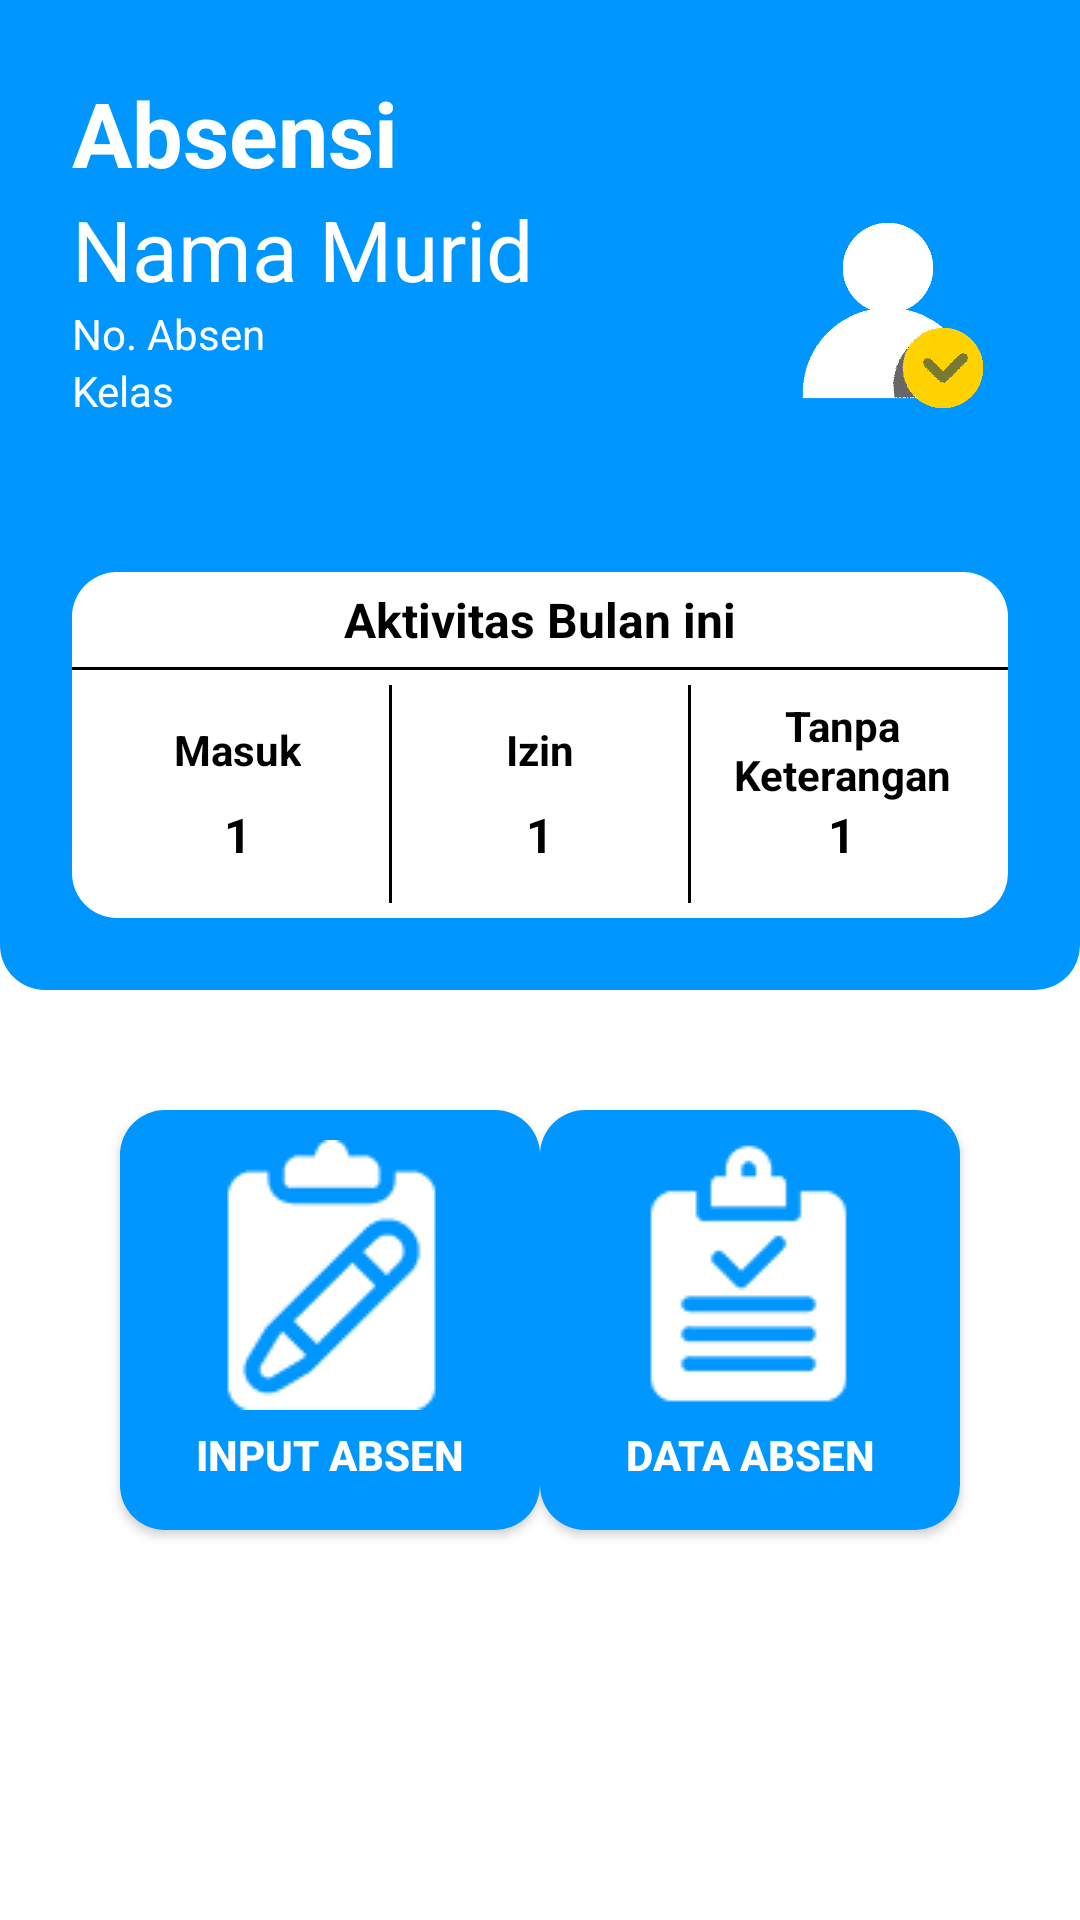

Here is an Android app screen rendered from its layout file. Give the layout XML and the strings, colors and styles it references.
<!-- AndroidManifest.xml: application theme Theme.KuySekolah -->
<!-- res/layout/activity_absen.xml -->
<?xml version="1.0" encoding="utf-8"?>
<LinearLayout xmlns:android="http://schemas.android.com/apk/res/android"
    xmlns:app="http://schemas.android.com/apk/res-auto"
    xmlns:tools="http://schemas.android.com/tools"
    android:layout_width="match_parent"
    android:layout_height="match_parent"
    tools:context=".AbsenActivity"
    android:background="@color/white"
    android:orientation="vertical">

    <RelativeLayout
        android:id="@+id/linearlayout"
        android:layout_width="match_parent"
        android:layout_height="330dp"
        android:background="@drawable/layout_bg"
        android:padding="24dp">

        <TextView
            android:id="@+id/AbsenTitle"
            android:layout_width="match_parent"
            android:layout_height="wrap_content"
            android:text="Absensi"
            android:textStyle="bold"
            android:textAlignment="textStart"
            android:textColor="@color/white"
            android:textSize="30dp" />

        <TextView
            android:id="@+id/AbsenName"
            android:layout_width="wrap_content"
            android:layout_height="wrap_content"
            android:layout_below="@+id/AbsenTitle"
            android:text="Nama Murid"
            android:layout_marginEnd="120dp"
            android:textColor="@color/white"
            android:textSize="28dp" />

        <TextView
            android:id="@+id/AbsenNumb"
            android:layout_width="wrap_content"
            android:layout_height="wrap_content"
            android:layout_below="@id/AbsenName"
            android:text="No. Absen"
            android:textColor="@color/white"
            android:textSize="14dp" />

        <TextView
            android:id="@+id/AbsenKelas"
            android:layout_width="wrap_content"
            android:layout_height="wrap_content"
            android:layout_below="@id/AbsenNumb"
            android:text="Kelas"
            android:textColor="@color/white"
            android:textSize="14dp" />

        <ImageView
            android:layout_width="80dp"
            android:layout_height="80dp"
            android:layout_below="@+id/AbsenTitle"
            android:layout_alignParentRight="true"
            android:layout_gravity="right"
            android:src="@drawable/people" />

        <LinearLayout

            android:layout_width="match_parent"
            android:layout_height="wrap_content"
            android:layout_alignParentBottom="true"
            android:background="@drawable/layout_bg2"
            android:orientation="vertical">

            <TextView
                android:id="@+id/overview"
                android:layout_width="match_parent"
                android:layout_height="wrap_content"
                android:padding="5dp"
                android:text="Aktivitas Bulan ini"
                android:textAlignment="center"
                android:textColor="@color/black"
                android:textSize="16dp"
                android:textStyle="bold" />

            <View
                android:layout_width="match_parent"
                android:layout_height="1dp"
                android:background="@color/black" />

            <LinearLayout
                android:layout_width="match_parent"
                android:layout_height="wrap_content"
                android:orientation="horizontal"
                android:padding="5dp"
                tools:ignore="NotSibling">

                <RelativeLayout
                    android:layout_width="match_parent"
                    android:layout_height="match_parent"
                    android:layout_below="@+id/overview"
                    android:layout_weight="1"
                    android:padding="4dp">

                    <TextView
                        android:id="@+id/absenBln"
                        android:layout_width="wrap_content"
                        android:layout_height="35dp"
                        android:layout_centerHorizontal="true"
                        android:gravity="center"
                        android:text="Masuk"
                        android:textColor="@color/black"
                        android:textSize="14dp"
                        android:textStyle="bold" />

                    <TextView
                        android:layout_width="wrap_content"
                        android:layout_height="wrap_content"
                        android:layout_below="@id/absenBln"
                        android:layout_centerInParent="true"
                        android:text="1"
                        android:textAlignment="center"
                        android:textColor="@color/black"
                        android:textSize="16dp"
                        android:textStyle="bold" />

                </RelativeLayout>

                <RelativeLayout
                    android:layout_width="match_parent"
                    android:layout_height="match_parent"
                    android:layout_below="@+id/overview"
                    android:layout_weight="1"
                    android:background="@drawable/border_l_r"
                    android:padding="4dp">

                    <TextView
                        android:id="@+id/absenIzin"
                        android:layout_width="wrap_content"
                        android:layout_height="35dp"
                        android:layout_centerHorizontal="true"
                        android:gravity="center"
                        android:text="Izin"
                        android:textColor="@color/black"
                        android:textSize="14dp"
                        android:textStyle="bold" />

                    <TextView
                        android:layout_width="wrap_content"
                        android:layout_height="wrap_content"
                        android:layout_below="@id/absenIzin"
                        android:layout_centerHorizontal="true"
                        android:text="1"
                        android:textAlignment="center"
                        android:textColor="@color/black"
                        android:textSize="16dp"
                        android:textStyle="bold" />

                </RelativeLayout>

                <RelativeLayout
                    android:layout_width="match_parent"
                    android:layout_height="match_parent"
                    android:layout_below="@+id/overview"
                    android:layout_weight="1"
                    android:padding="4dp">

                    <TextView
                        android:id="@+id/absenKsg"
                        android:layout_width="wrap_content"
                        android:layout_height="35dp"
                        android:layout_centerHorizontal="true"
                        android:text="Tanpa Keterangan"
                        android:textAlignment="center"
                        android:textColor="@color/black"
                        android:textSize="14dp"
                        android:textStyle="bold" />

                    <TextView
                        android:layout_width="wrap_content"
                        android:layout_height="wrap_content"
                        android:layout_below="@id/absenKsg"
                        android:layout_centerHorizontal="true"
                        android:text="1"
                        android:textAlignment="center"
                        android:textColor="@color/black"
                        android:textSize="16dp"
                        android:textStyle="bold" />

                </RelativeLayout>
            </LinearLayout>

        </LinearLayout>
    </RelativeLayout>

    <RelativeLayout
        android:layout_width="match_parent"
        android:layout_height="match_parent"
        android:padding="20dp">

        <Button
            android:id="@+id/inputAbsen"
            android:layout_width="140dp"
            android:layout_height="140dp"
            android:layout_alignParentLeft="true"
            android:layout_alignParentTop="true"
            android:layout_marginLeft="20dp"
            android:layout_marginTop="20dp"
            android:background="@drawable/button_bg"
            android:drawableTop="@drawable/clipboard2"
            android:padding="10dp"
            android:text="Input Absen"
            android:textAllCaps="true"
            android:textColor="@color/white"
            android:textSize="14sp"
            android:textStyle="bold" />

        <Button
            android:id="@+id/dataAbsen"
            android:layout_width="140dp"
            android:layout_height="140dp"
            android:layout_alignParentTop="true"
            android:layout_alignParentRight="true"
            android:layout_marginTop="20dp"
            android:layout_marginRight="20dp"
            android:background="@drawable/button_bg"
            android:drawableTop="@drawable/clipboard"
            android:padding="10dp"
            android:text="Data Absen"
            android:textAllCaps="true"
            android:textColor="@color/white"
            android:textSize="14sp"
            android:textStyle="bold" />


    </RelativeLayout>


</LinearLayout>
<!-- resources referenced by this layout -->
<resources>
  <color name="black">#FF000000</color>
  <color name="white">#FFFFFFFF</color>
  <!-- drawable border_l_r (drawable) -->
  <?xml version="1.0" encoding="utf-8" ?>
  <layer-list xmlns:android="http://schemas.android.com/apk/res/android" >
      <item >
          <shape>
              <size android:width="1dp" />
              <solid android:color="@color/white" />
          </shape>
      </item>
      <item android:gravity="left">
          <shape>
              <size android:width="1dp" />
              <solid android:color="@color/black" />
          </shape>
      </item>
      <item android:gravity="right">
          <shape>
              <size android:width="1dp" />
              <solid android:color="@color/black" />
          </shape>
      </item>
  </layer-list>
  <!-- drawable button_bg (drawable) -->
  <?xml version="1.0" encoding="utf-8"?>
  <shape
      android:shape="rectangle" xmlns:android="http://schemas.android.com/apk/res/android">
  <solid android:color="@color/blue"/>
      <corners android:radius="15dp"/>
  </shape>
  <!-- drawable clipboard: png bitmap (drawable, 1507 bytes) -->
  <!-- drawable clipboard2: png bitmap (drawable, 2186 bytes) -->
  <!-- drawable layout_bg (drawable) -->
  <?xml version="1.0" encoding="UTF-8"?>
  <shape xmlns:android="http://schemas.android.com/apk/res/android">
      <solid android:color="@color/blue"/>
      <corners
          android:bottomLeftRadius="15dp"
          android:bottomRightRadius="15dp"/>
      <padding android:left="0dp" android:top="0dp" android:right="0dp" android:bottom="0dp" />
  </shape>
  <!-- drawable layout_bg2 (drawable) -->
  <?xml version="1.0" encoding="UTF-8"?>
  <shape xmlns:android="http://schemas.android.com/apk/res/android">
      <solid android:color="@color/white"/>
      <corners
          android:radius="15dp" />
      <padding android:left="0dp" android:top="0dp" android:right="0dp" android:bottom="0dp" />
  </shape>
  <!-- drawable people: png bitmap (drawable, 5155 bytes) -->
  <style name="Theme.KuySekolah" parent="Theme.AppCompat.Light.NoActionBar">
          
          <item name="colorPrimary">@color/purple_500</item>
          <item name="colorPrimaryVariant">@color/purple_700</item>
          <item name="colorOnPrimary">@color/white</item>
          
          <item name="colorSecondary">@color/teal_200</item>
          <item name="colorSecondaryVariant">@color/teal_700</item>
          <item name="colorOnSecondary">@color/black</item>
          
          <item name="android:statusBarColor" tools:targetApi="l">?attr/colorPrimaryVariant</item>
          
      </style>
  <color name="blue">#0096FF</color>
  <color name="purple_500">#FF6200EE</color>
  <color name="purple_700">#FF3700B3</color>
  <color name="teal_200">#FF03DAC5</color>
  <color name="teal_700">#FF018786</color>
</resources>
